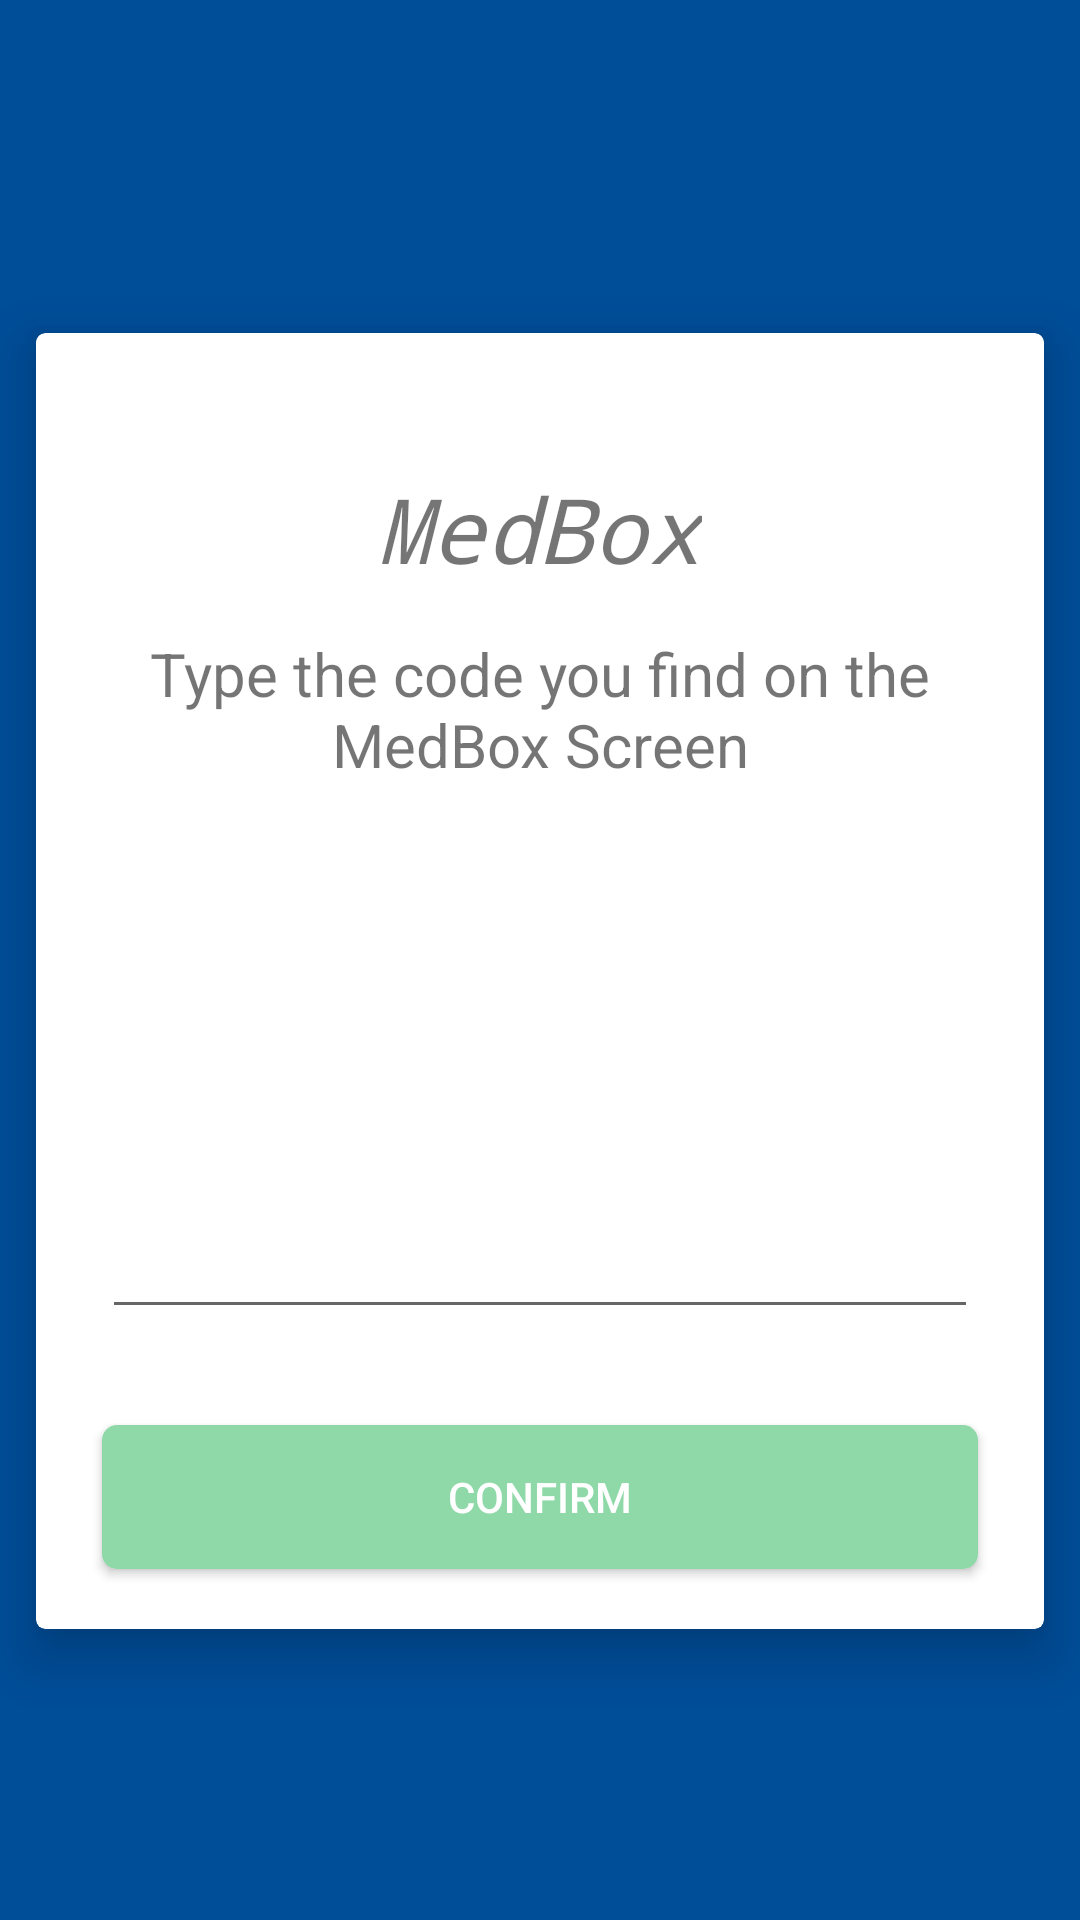

This screen was rendered from an Android layout file. Write that file and the resources it references.
<!-- AndroidManifest.xml: application theme Theme.JWTApplication -->
<!-- res/layout/activity_onboard.xml -->
<?xml version="1.0" encoding="utf-8"?>
<android.support.constraint.ConstraintLayout xmlns:android="http://schemas.android.com/apk/res/android"
    xmlns:app="http://schemas.android.com/apk/res-auto"
    xmlns:tools="http://schemas.android.com/tools"
    android:layout_width="match_parent"
    android:layout_height="match_parent"
    android:background="@color/login_text"
    tools:context=".module.LoginActivity">

    <android.support.v7.widget.CardView
        android:layout_width="336dp"
        android:layout_height="432dp"
        android:layout_marginBottom="8dp"
        android:layout_marginEnd="8dp"
        android:layout_marginStart="8dp"
        android:layout_marginTop="36dp"
        app:cardCornerRadius="3dp"
        app:cardElevation="10dp"
        app:layout_constraintBottom_toBottomOf="parent"
        app:layout_constraintEnd_toEndOf="parent"
        app:layout_constraintStart_toStartOf="parent"
        app:layout_constraintTop_toTopOf="parent"
        app:layout_constraintVertical_bias="0.457">

        <RelativeLayout
            android:layout_width="match_parent"
            android:layout_height="match_parent">

            <TextView
                android:id="@+id/loginTitleTextView"
                android:layout_width="wrap_content"
                android:layout_height="wrap_content"
                android:layout_alignParentTop="true"
                android:layout_centerHorizontal="true"
                android:layout_marginTop="45dp"
                android:text="MedBox"
                android:textSize="30sp"
                android:textStyle="italic"
                android:typeface="monospace" />

            <TextView
                android:id="@+id/inform"
                android:layout_width="wrap_content"
                android:layout_height="wrap_content"
                android:layout_alignParentTop="true"
                android:layout_centerHorizontal="true"
                android:layout_marginTop="100dp"
                android:text="Type the code you find on the MedBox Screen"
                android:gravity="center"
                android:textSize="20sp" />

            <ImageView
                android:layout_width="90dp"
                android:layout_height="90dp"
                android:layout_alignParentTop="true"
                android:layout_centerHorizontal="true"
                android:layout_marginTop="170dp"
                android:src="@drawable/inform"
                app:tint="@color/login_text" />

            <EditText
                android:id="@+id/medid"
                android:layout_width="292dp"
                android:layout_height="42dp"
                android:layout_alignParentTop="true"
                android:layout_centerHorizontal="true"
                android:layout_marginTop="290dp"
                android:ems="10"
                android:inputType="textPersonName"
                app:layout_constraintEnd_toEndOf="parent"
                app:layout_constraintHorizontal_bias="0.503"
                app:layout_constraintStart_toStartOf="parent"
                app:layout_constraintTop_toTopOf="parent" />

            <Button
                android:id="@+id/confirm"
                android:layout_width="292dp"
                android:layout_height="wrap_content"
                android:layout_alignParentBottom="true"
                android:layout_centerHorizontal="true"
                android:layout_marginBottom="20dp"
                android:background="@drawable/login_btn"
                android:elevation="5dp"
                android:text="Confirm"
                android:textColor="@android:color/white"
                app:layout_constraintEnd_toEndOf="parent"
                app:layout_constraintStart_toStartOf="parent"
                app:layout_constraintTop_toBottomOf="@+id/medid" />


            <View
                android:id="@+id/divider"
                android:layout_width="106dp"
                android:layout_height="3dp"
                android:layout_alignParentBottom="true"
                android:layout_centerHorizontal="true"
                android:layout_marginBottom="63dp" />
        </RelativeLayout>

    </android.support.v7.widget.CardView>

</android.support.constraint.ConstraintLayout>
<!-- resources referenced by this layout -->
<resources>
  <color name="login_text">#004d98</color>
  <!-- drawable login_btn (drawable-v24) -->
  <?xml version="1.0" encoding="utf-8"?>
  <shape xmlns:android="http://schemas.android.com/apk/res/android">
      <corners android:radius="5dp" />
      <solid android:color="@color/b3" />
    
  </shape>
  <style name="Theme.JWTApplication" parent="Theme.MaterialComponents.DayNight.DarkActionBar">
          <item name="windowNoTitle">true</item>
          
          <item name="colorPrimary">@color/white</item>
          <item name="colorPrimaryVariant">@color/white</item>
          <item name="colorOnPrimary">@color/white</item>
          
          <item name="colorSecondary">@color/white</item>
          <item name="colorSecondaryVariant">@color/white</item>
          <item name="colorOnSecondary">@color/black</item>
          
          <item name="android:statusBarColor" tools:targetApi="l">?attr/colorPrimaryVariant</item>
          
      </style>
  <color name="b3">#8fd9a8</color>
  <color name="white">#FFFFFF</color>
  <color name="black">#000000</color>
</resources>
